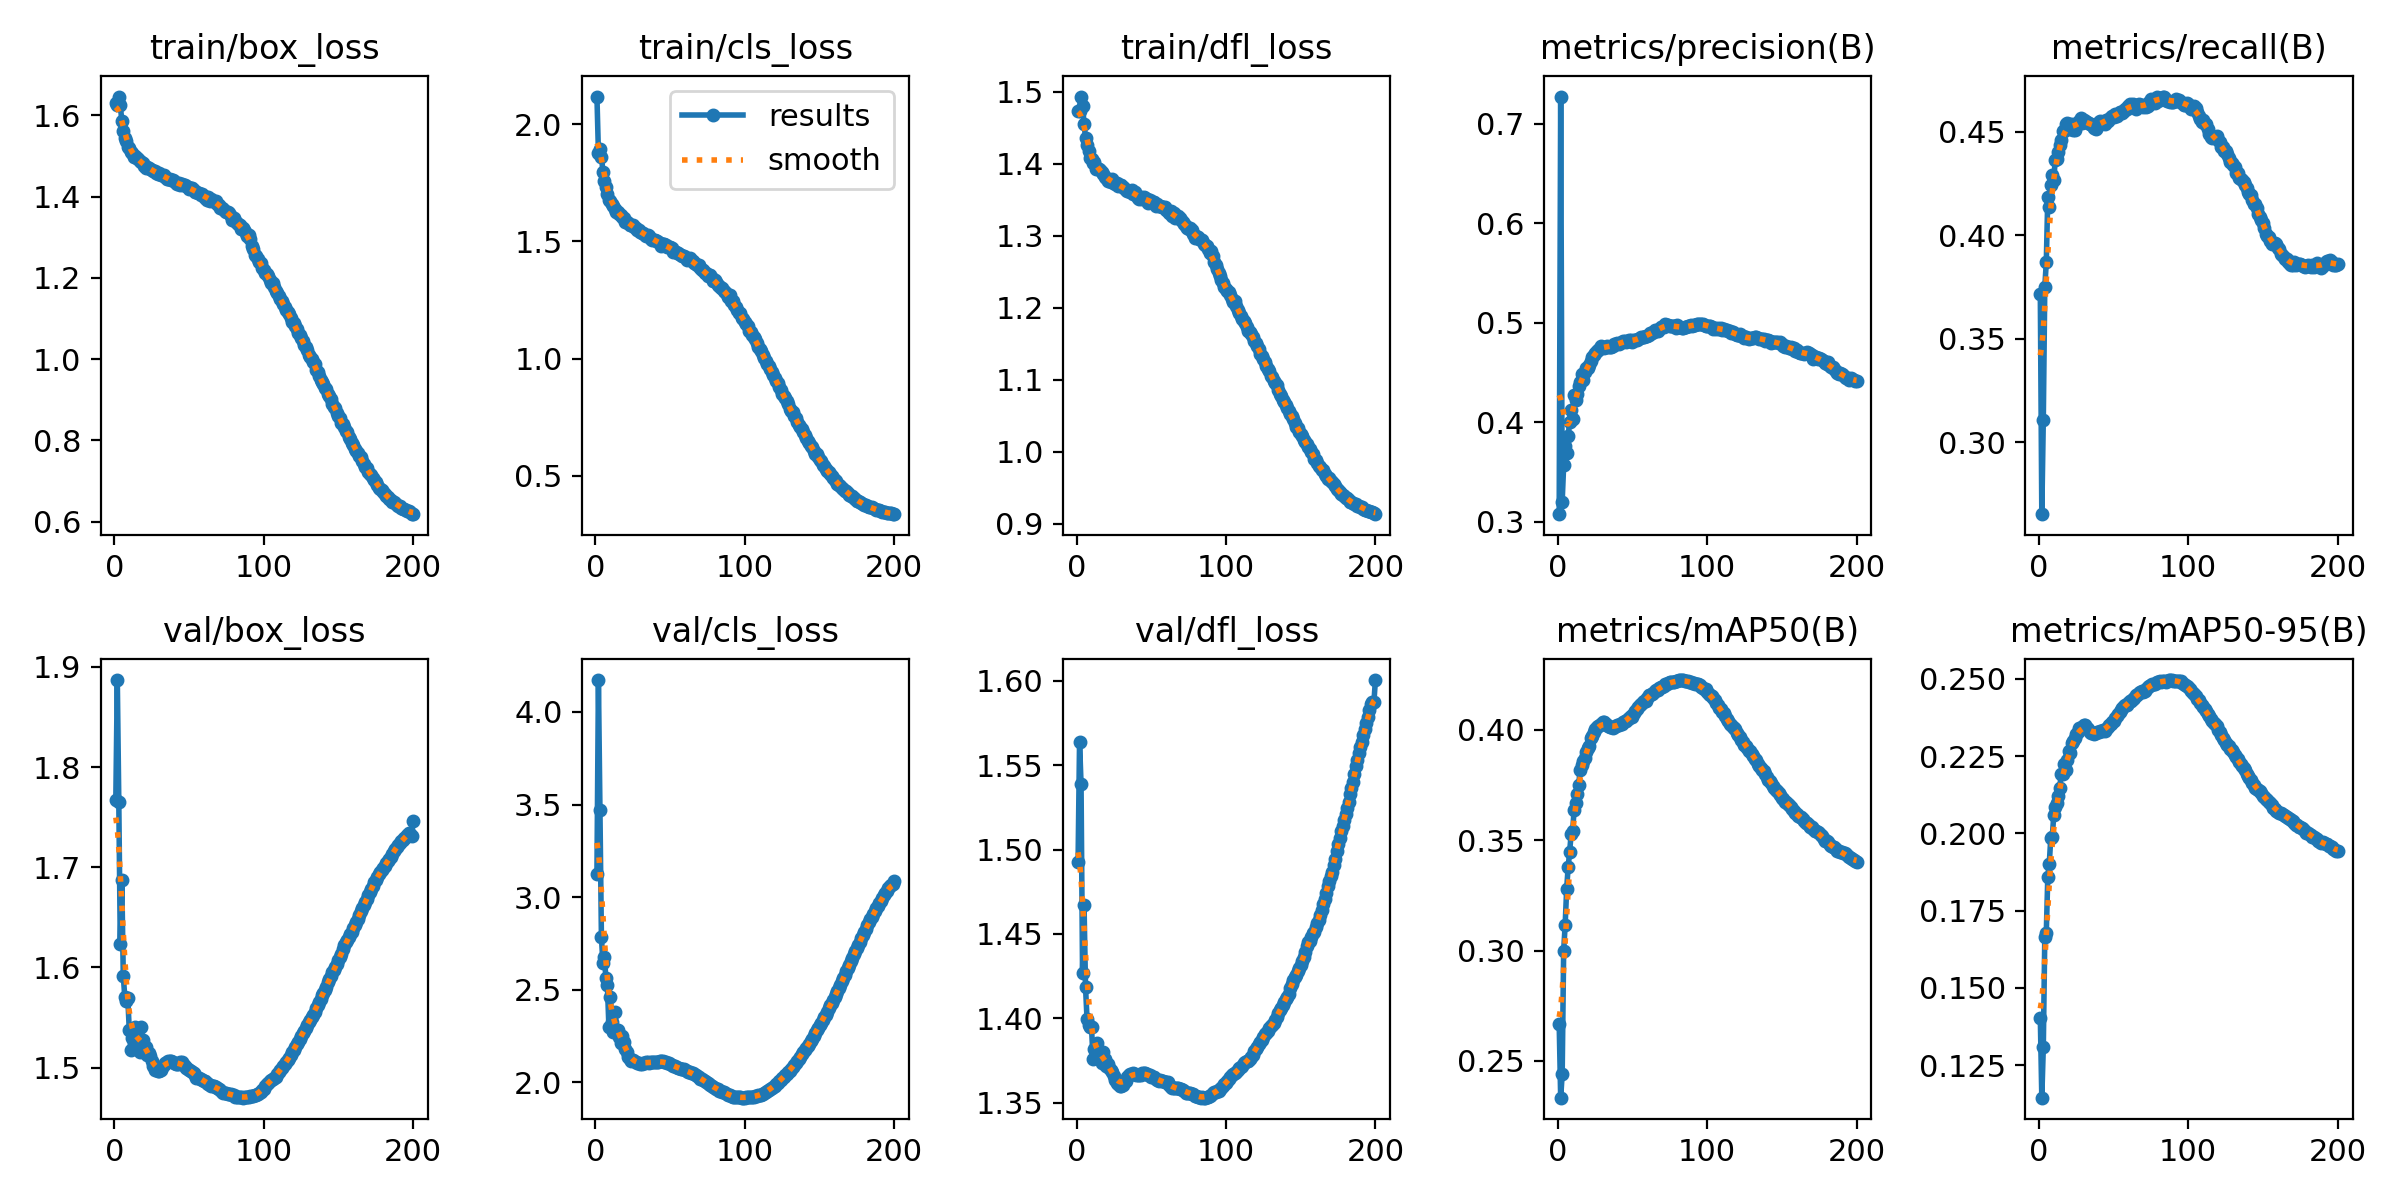

Data behind this chart, as committed beside it:
epoch, time, train/box_loss, train/cls_loss, train/dfl_loss, metrics/precision(B), metrics/recall(B), metrics/mAP50(B), metrics/mAP50-95(B), val/box_loss, val/cls_loss, val/dfl_loss, lr/pg0, lr/pg1, lr/pg2
1, 1023, 1.631, 2.119, 1.473, 0.3074, 0.3717, 0.2668, 0.1404, 1.767, 3.127, 1.492, 0.003332, 0.003332, 0.003332
2, 1897, 1.625, 1.878, 1.473, 0.7275, 0.2652, 0.2333, 0.1145, 1.887, 4.172, 1.564, 0.006665, 0.006665, 0.006665
3, 2791, 1.646, 1.894, 1.493, 0.3198, 0.3109, 0.2439, 0.1307, 1.765, 3.472, 1.539, 0.009996, 0.009996, 0.009996
4, 3676, 1.626, 1.863, 1.481, 0.3568, 0.3751, 0.3, 0.1664, 1.623, 2.784, 1.427, 0.009994, 0.009994, 0.009994
5, 4741, 1.586, 1.799, 1.456, 0.3755, 0.3869, 0.3116, 0.1678, 1.688, 2.644, 1.467, 0.00999, 0.00999, 0.00999
6, 5744, 1.562, 1.756, 1.436, 0.3689, 0.4183, 0.328, 0.1859, 1.592, 2.679, 1.419, 0.009985, 0.009985, 0.009985
7, 6635, 1.544, 1.732, 1.427, 0.3857, 0.4137, 0.3377, 0.1903, 1.571, 2.561, 1.4, 0.009978, 0.009978, 0.009978
8, 7515, 1.536, 1.704, 1.418, 0.4005, 0.4246, 0.3448, 0.1985, 1.566, 2.523, 1.396, 0.00997, 0.00997, 0.00997
9, 8548, 1.521, 1.679, 1.407, 0.4127, 0.4291, 0.3527, 0.1988, 1.57, 2.302, 1.395, 0.009961, 0.009961, 0.009961
10, 9422, 1.519, 1.672, 1.407, 0.4033, 0.4268, 0.3542, 0.206, 1.538, 2.462, 1.395, 0.009951, 0.009951, 0.009951
11, 10292, 1.509, 1.659, 1.402, 0.4272, 0.4366, 0.3637, 0.2086, 1.517, 2.325, 1.376, 0.009939, 0.009939, 0.009939
12, 11157, 1.507, 1.652, 1.402, 0.4224, 0.4369, 0.3667, 0.2098, 1.529, 2.27, 1.382, 0.009926, 0.009926, 0.009926
13, 11998, 1.498, 1.64, 1.393, 0.4284, 0.4402, 0.3709, 0.212, 1.532, 2.378, 1.379, 0.009912, 0.009912, 0.009912
14, 12866, 1.499, 1.628, 1.394, 0.4366, 0.4439, 0.375, 0.2149, 1.541, 2.282, 1.385, 0.009897, 0.009897, 0.009897
15, 13738, 1.496, 1.625, 1.393, 0.4404, 0.4459, 0.3816, 0.2193, 1.529, 2.28, 1.379, 0.009881, 0.009881, 0.009881
16, 14613, 1.492, 1.618, 1.391, 0.4481, 0.4505, 0.3842, 0.2191, 1.53, 2.242, 1.38, 0.009863, 0.009863, 0.009863
17, 15464, 1.487, 1.613, 1.389, 0.4423, 0.4506, 0.3859, 0.2226, 1.515, 2.21, 1.374, 0.009844, 0.009844, 0.009844
18, 16548, 1.485, 1.603, 1.386, 0.4505, 0.454, 0.387, 0.2204, 1.54, 2.251, 1.38, 0.009825, 0.009825, 0.009825
19, 17542, 1.483, 1.6, 1.381, 0.4544, 0.4545, 0.39, 0.2238, 1.528, 2.218, 1.376, 0.009803, 0.009803, 0.009803
20, 18398, 1.476, 1.585, 1.38, 0.4541, 0.4539, 0.3918, 0.2268, 1.519, 2.179, 1.372, 0.009781, 0.009781, 0.009781
21, 19392, 1.472, 1.582, 1.376, 0.4575, 0.4512, 0.3928, 0.226, 1.521, 2.165, 1.373, 0.009758, 0.009758, 0.009758
22, 20409, 1.474, 1.579, 1.377, 0.4614, 0.4537, 0.3963, 0.2293, 1.513, 2.135, 1.37, 0.009733, 0.009733, 0.009733
23, 21242, 1.47, 1.572, 1.375, 0.4657, 0.4511, 0.3973, 0.2298, 1.514, 2.124, 1.37, 0.009707, 0.009707, 0.009707
24, 22070, 1.469, 1.57, 1.378, 0.468, 0.4511, 0.399, 0.2308, 1.511, 2.118, 1.368, 0.00968, 0.00968, 0.00968
25, 22903, 1.466, 1.568, 1.373, 0.4698, 0.4534, 0.4006, 0.2322, 1.506, 2.118, 1.366, 0.009652, 0.009652, 0.009652
26, 23740, 1.463, 1.563, 1.371, 0.4713, 0.4539, 0.4012, 0.2329, 1.502, 2.113, 1.364, 0.009623, 0.009623, 0.009623
27, 24608, 1.462, 1.559, 1.373, 0.4729, 0.4552, 0.4017, 0.2341, 1.498, 2.107, 1.361, 0.009593, 0.009593, 0.009593
28, 25444, 1.457, 1.547, 1.37, 0.4747, 0.4565, 0.4021, 0.2342, 1.498, 2.106, 1.361, 0.009561, 0.009561, 0.009561
29, 26276, 1.455, 1.549, 1.37, 0.4767, 0.4542, 0.4027, 0.2346, 1.497, 2.104, 1.36, 0.009529, 0.009529, 0.009529
30, 27114, 1.458, 1.539, 1.371, 0.4759, 0.456, 0.4036, 0.2353, 1.496, 2.102, 1.36, 0.009495, 0.009495, 0.009495
31, 27958, 1.453, 1.536, 1.367, 0.4749, 0.4553, 0.4033, 0.235, 1.497, 2.102, 1.361, 0.00946, 0.00946, 0.00946
32, 28806, 1.453, 1.536, 1.366, 0.476, 0.455, 0.4027, 0.234, 1.501, 2.103, 1.362, 0.009425, 0.009425, 0.009425
33, 29751, 1.453, 1.528, 1.363, 0.4764, 0.4545, 0.4022, 0.2337, 1.502, 2.106, 1.363, 0.009388, 0.009388, 0.009388
34, 30655, 1.447, 1.524, 1.362, 0.4753, 0.454, 0.4018, 0.2329, 1.505, 2.107, 1.365, 0.00935, 0.00935, 0.00935
35, 31703, 1.443, 1.529, 1.363, 0.4752, 0.454, 0.4013, 0.2326, 1.506, 2.108, 1.366, 0.009311, 0.009311, 0.009311
36, 32782, 1.442, 1.522, 1.361, 0.4757, 0.4527, 0.4012, 0.2326, 1.506, 2.107, 1.367, 0.009271, 0.009271, 0.009271
37, 33910, 1.442, 1.511, 1.363, 0.4767, 0.4518, 0.4009, 0.2324, 1.507, 2.108, 1.367, 0.009229, 0.009229, 0.009229
38, 34983, 1.441, 1.508, 1.359, 0.4784, 0.4515, 0.4012, 0.2326, 1.507, 2.107, 1.367, 0.009187, 0.009187, 0.009187
39, 36047, 1.441, 1.507, 1.361, 0.4786, 0.4524, 0.4016, 0.2328, 1.505, 2.11, 1.367, 0.009144, 0.009144, 0.009144
40, 37151, 1.439, 1.508, 1.357, 0.4791, 0.4546, 0.402, 0.233, 1.504, 2.111, 1.367, 0.0091, 0.0091, 0.0091
41, 38061, 1.434, 1.5, 1.353, 0.4783, 0.4552, 0.4022, 0.2331, 1.504, 2.111, 1.367, 0.009055, 0.009055, 0.009055
42, 39147, 1.431, 1.496, 1.351, 0.4794, 0.4546, 0.4026, 0.2332, 1.504, 2.111, 1.366, 0.009008, 0.009008, 0.009008
43, 40205, 1.433, 1.494, 1.353, 0.4807, 0.4543, 0.4028, 0.2335, 1.504, 2.113, 1.367, 0.008961, 0.008961, 0.008961
44, 41317, 1.428, 1.482, 1.35, 0.4816, 0.454, 0.4034, 0.2332, 1.506, 2.113, 1.367, 0.008913, 0.008913, 0.008913
45, 42324, 1.431, 1.489, 1.354, 0.4816, 0.4558, 0.4038, 0.2338, 1.505, 2.113, 1.368, 0.008864, 0.008864, 0.008864
46, 43171, 1.428, 1.488, 1.352, 0.481, 0.4555, 0.4041, 0.2343, 1.504, 2.111, 1.367, 0.008814, 0.008814, 0.008814
47, 44131, 1.429, 1.486, 1.351, 0.4815, 0.4564, 0.4049, 0.235, 1.501, 2.108, 1.367, 0.008763, 0.008763, 0.008763
48, 45105, 1.425, 1.478, 1.346, 0.4828, 0.4571, 0.4054, 0.2355, 1.5, 2.106, 1.366, 0.008711, 0.008711, 0.008711
49, 46067, 1.423, 1.477, 1.349, 0.4823, 0.4578, 0.4062, 0.2361, 1.499, 2.103, 1.366, 0.008658, 0.008658, 0.008658
50, 47032, 1.419, 1.474, 1.347, 0.4808, 0.4571, 0.406, 0.2364, 1.497, 2.099, 1.365, 0.008605, 0.008605, 0.008605
51, 47993, 1.421, 1.473, 1.347, 0.4821, 0.4588, 0.4078, 0.2373, 1.497, 2.094, 1.365, 0.00855, 0.00855, 0.00855
52, 48954, 1.42, 1.457, 1.347, 0.4826, 0.4578, 0.4084, 0.2379, 1.496, 2.09, 1.365, 0.008495, 0.008495, 0.008495
53, 49913, 1.416, 1.455, 1.342, 0.4829, 0.4588, 0.4094, 0.2385, 1.494, 2.086, 1.364, 0.008439, 0.008439, 0.008439
54, 50876, 1.412, 1.454, 1.343, 0.4833, 0.4599, 0.4104, 0.2393, 1.492, 2.081, 1.363, 0.008381, 0.008381, 0.008381
55, 51834, 1.412, 1.45, 1.342, 0.485, 0.4595, 0.4111, 0.2401, 1.49, 2.078, 1.363, 0.008323, 0.008323, 0.008323
56, 52913, 1.408, 1.445, 1.341, 0.4858, 0.4594, 0.4119, 0.2406, 1.49, 2.076, 1.363, 0.008265, 0.008265, 0.008265
57, 54285, 1.41, 1.441, 1.34, 0.4861, 0.4602, 0.4128, 0.2413, 1.489, 2.073, 1.363, 0.008205, 0.008205, 0.008205
58, 55654, 1.405, 1.438, 1.339, 0.4859, 0.4613, 0.413, 0.2415, 1.489, 2.071, 1.363, 0.008145, 0.008145, 0.008145
59, 57026, 1.406, 1.438, 1.34, 0.4862, 0.461, 0.4133, 0.2416, 1.488, 2.07, 1.362, 0.008084, 0.008084, 0.008084
60, 58410, 1.402, 1.432, 1.336, 0.4866, 0.4624, 0.4145, 0.2423, 1.487, 2.069, 1.362, 0.008022, 0.008022, 0.008022
... 140 more rows
